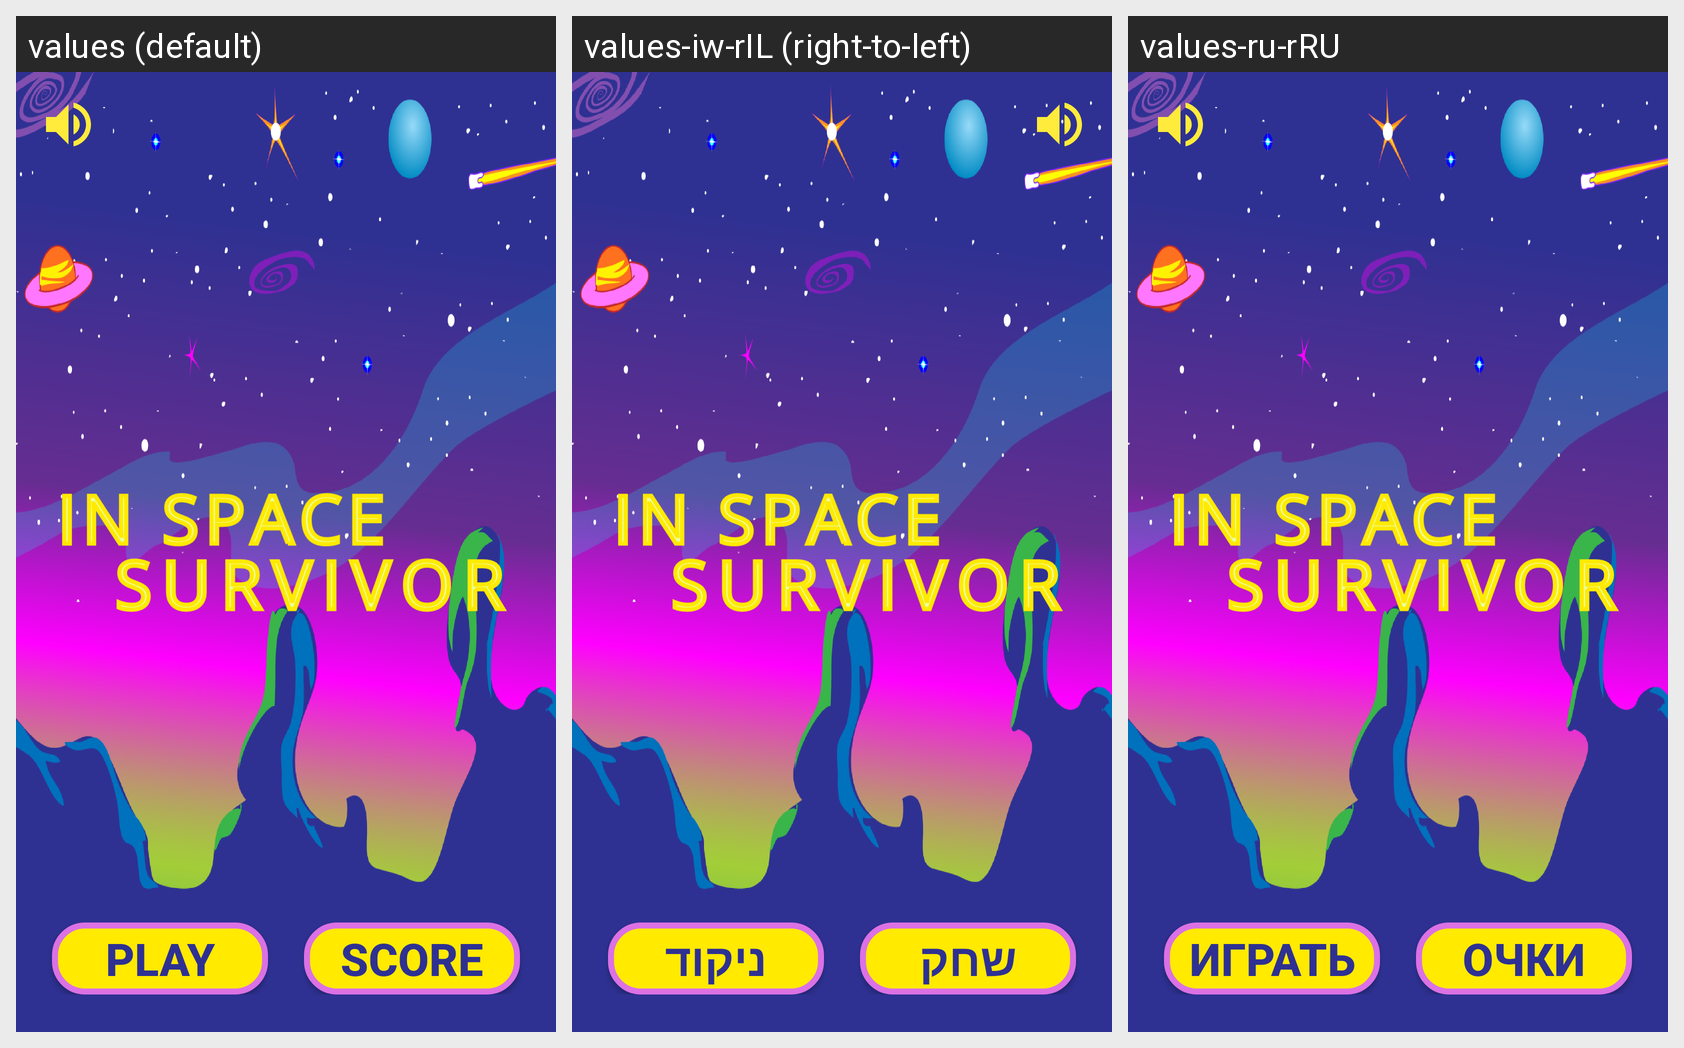

Here is an Android app screen in its default locale and in the app's own translations. Write out the translated-string differences for the strings that appear on this screen.
Android screen res/layout/activity_main.xml rendered under 3 locales, left to right: values (default), values-iw-rIL (right-to-left), values-ru-rRU. Device: Nexus 5 (rendered at 1080×1920; each locale shown at half size, 540×960, under a caption strip naming it); theme Theme.AndroidOneFinalProject.
Strings drawn on this screen, with the default value and each locale's value (text and hints the layout hard-codes, and strings that could not be matched under every locale, appear in the picture but are not listed):

play
  values: PLAY
  values-iw-rIL: שחק
  values-ru-rRU: ИГРАТЬ

score
  values: SCORE
  values-iw-rIL: ניקוד
  values-ru-rRU: ОЧКИ
